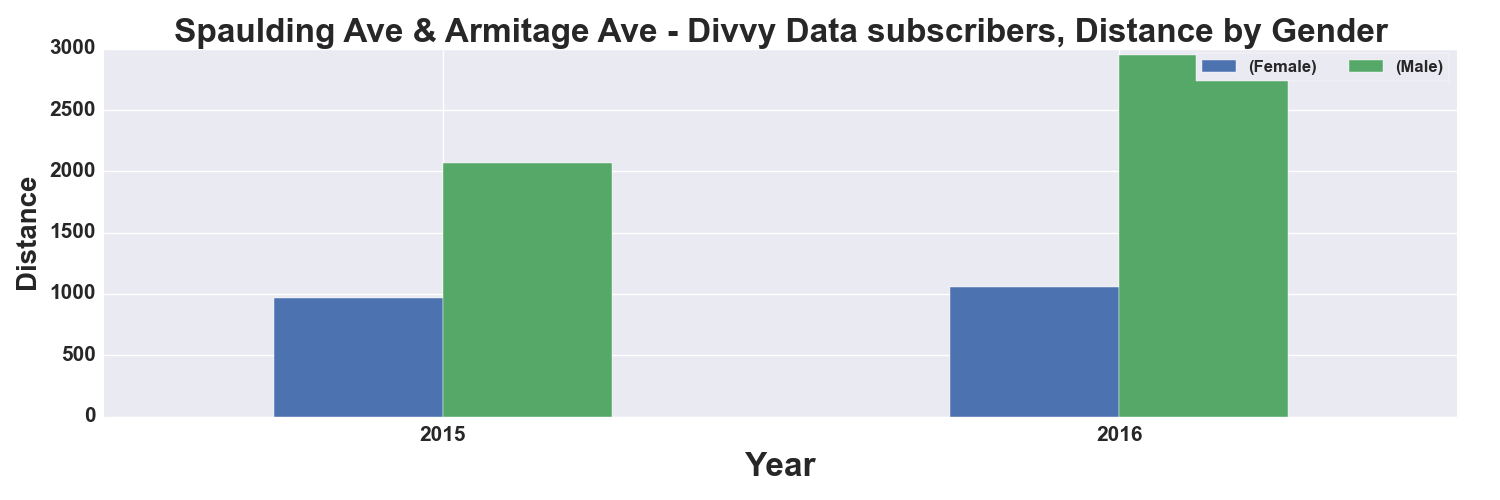

Source data for this figure (header and first rows):
, START TIME YEAR, DISTANCE_Miles, DISTANCE_Miles
GENDER, , Female, Male
0, 2015, 970.0, 2066
1, 2016, 1055, 2945
